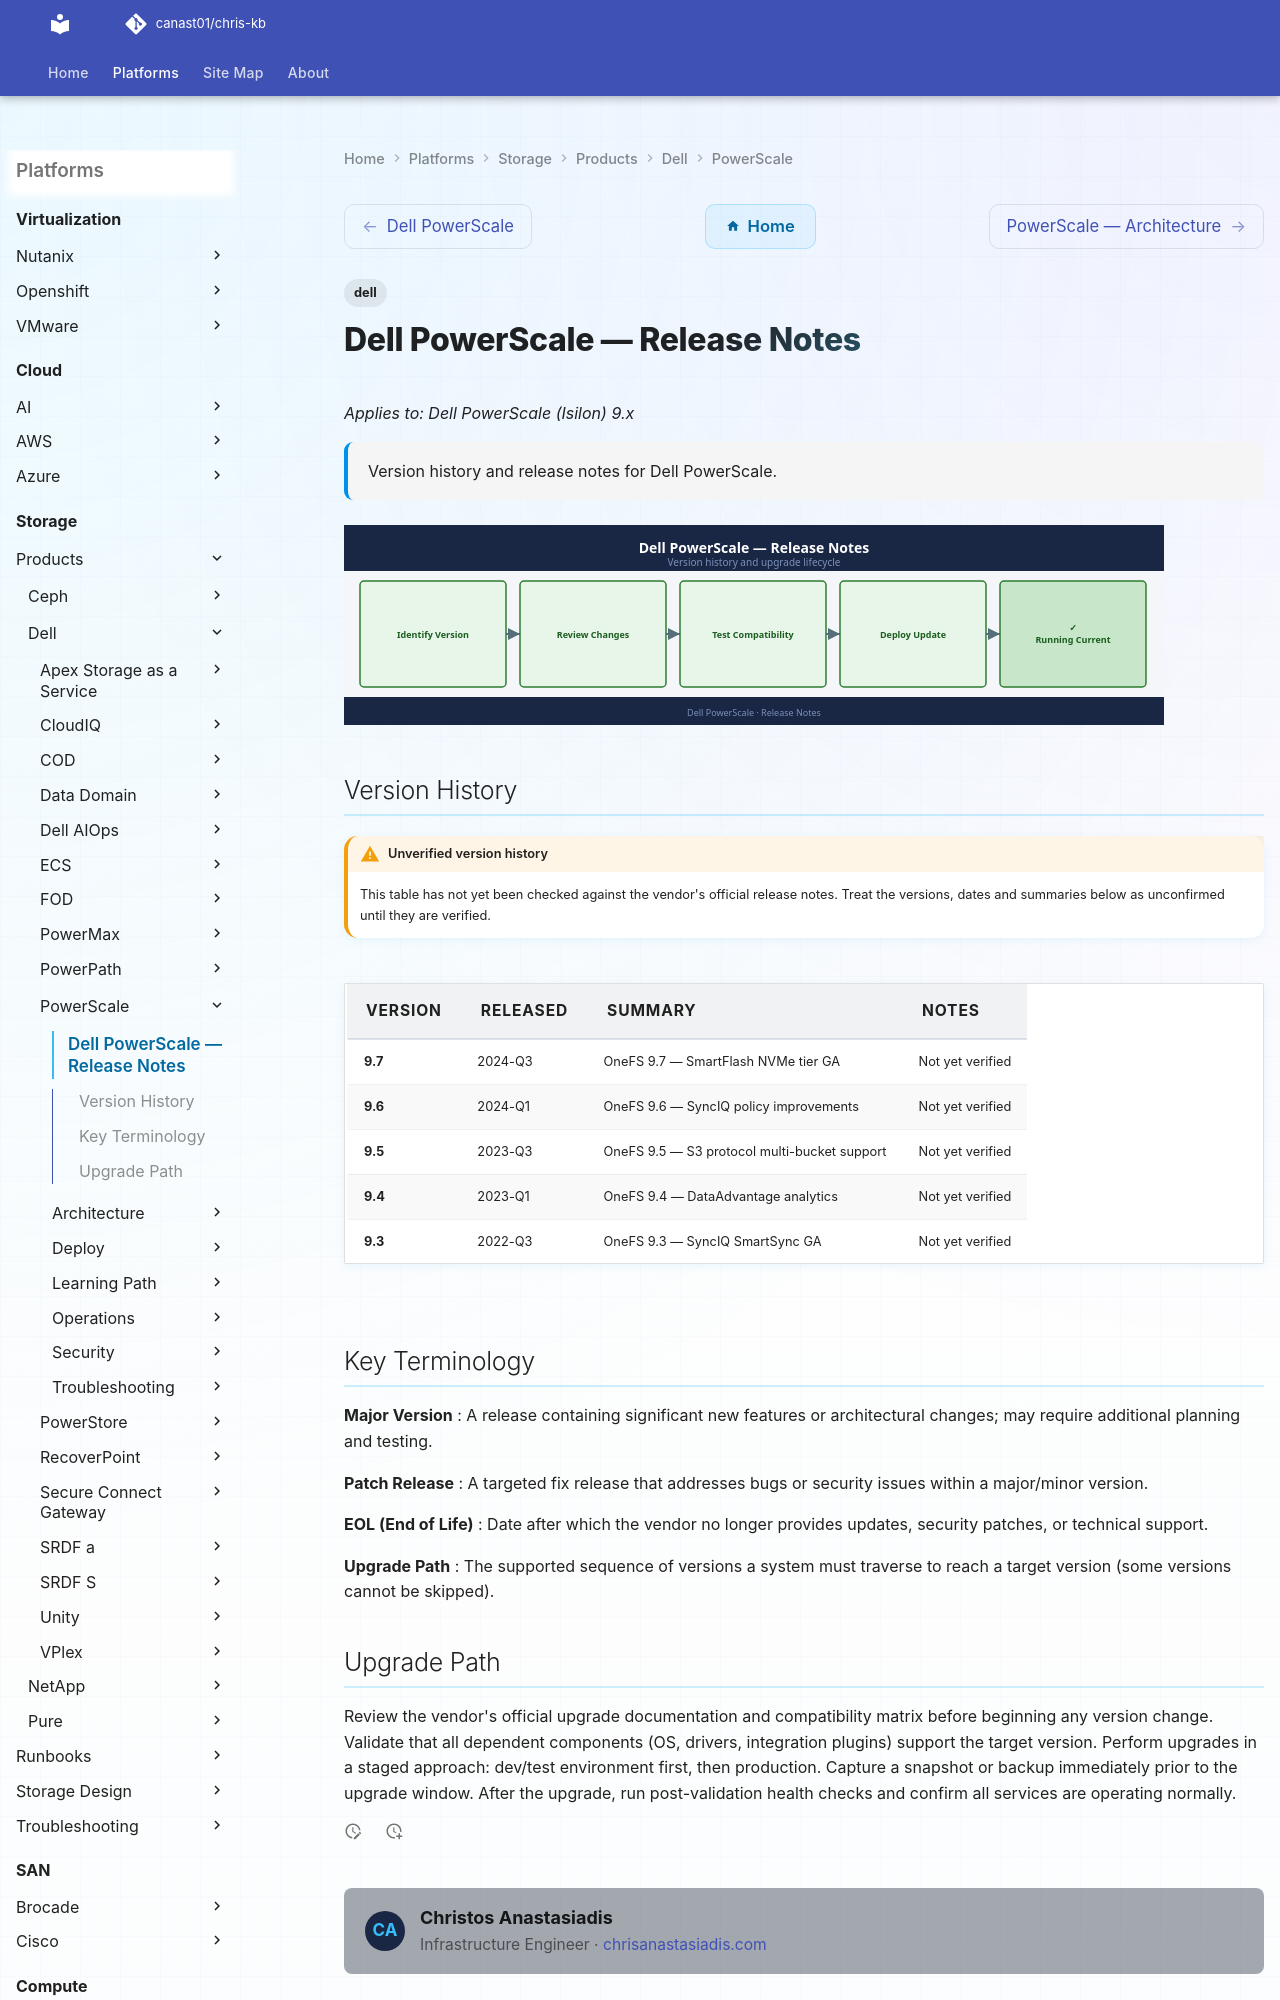

repository: canast01/chris-kb · page: storage/products/dell/powerscale/release-notes/index.html · generator: mkdocs

---
tags:
  - dell
description: "Version history and release notes for Dell PowerScale."
---
# Dell PowerScale — Release Notes

*Applies to: Dell PowerScale (Isilon) 9.x*

<div class="kb-summary">
Version history and release notes for Dell PowerScale.
</div>

![Release Notes](../../../../assets/powerscale-release-notes.svg)
